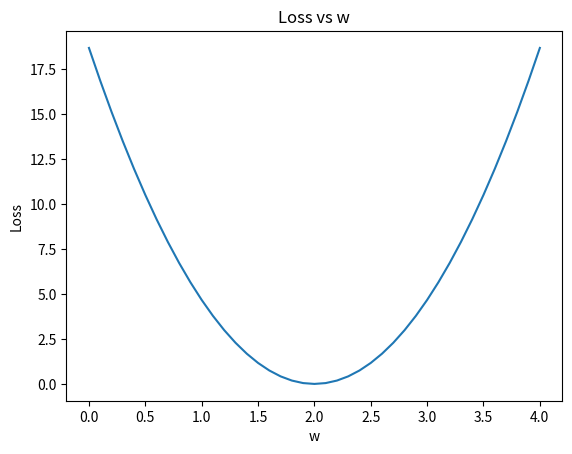

The matplotlib source for this figure:
import numpy as np
import matplotlib.pyplot as plt

def forward(x, w):
    return x * w

def loss(x, y, w):
    y_pred = forward(x, w)
    return (y_pred - y) ** 2

def main():
    x_data = [1.0, 2.0, 3.0]
    y_data = [2.0, 4.0, 6.0]

    w_list = []
    mse_list = []

    for w in np.arange(0.0, 4.1, 0.1):
        loss_val = 0
        for x, y in zip(x_data, y_data):
            y_pred_val = forward(x, w)
            loss_val += loss(x, y, w)
        loss_val /= 3
        w_list.append(w)
        mse_list.append(loss_val)

    plt.plot(w_list, mse_list)
    plt.xlabel('w')
    plt.ylabel('Loss')
    plt.title('Loss vs w')
    # plt.show()
    plt.savefig('loss_linear.png', dpi=150)
    print('已保存: loss_linear.png')

if __name__ == '__main__':
    main()
